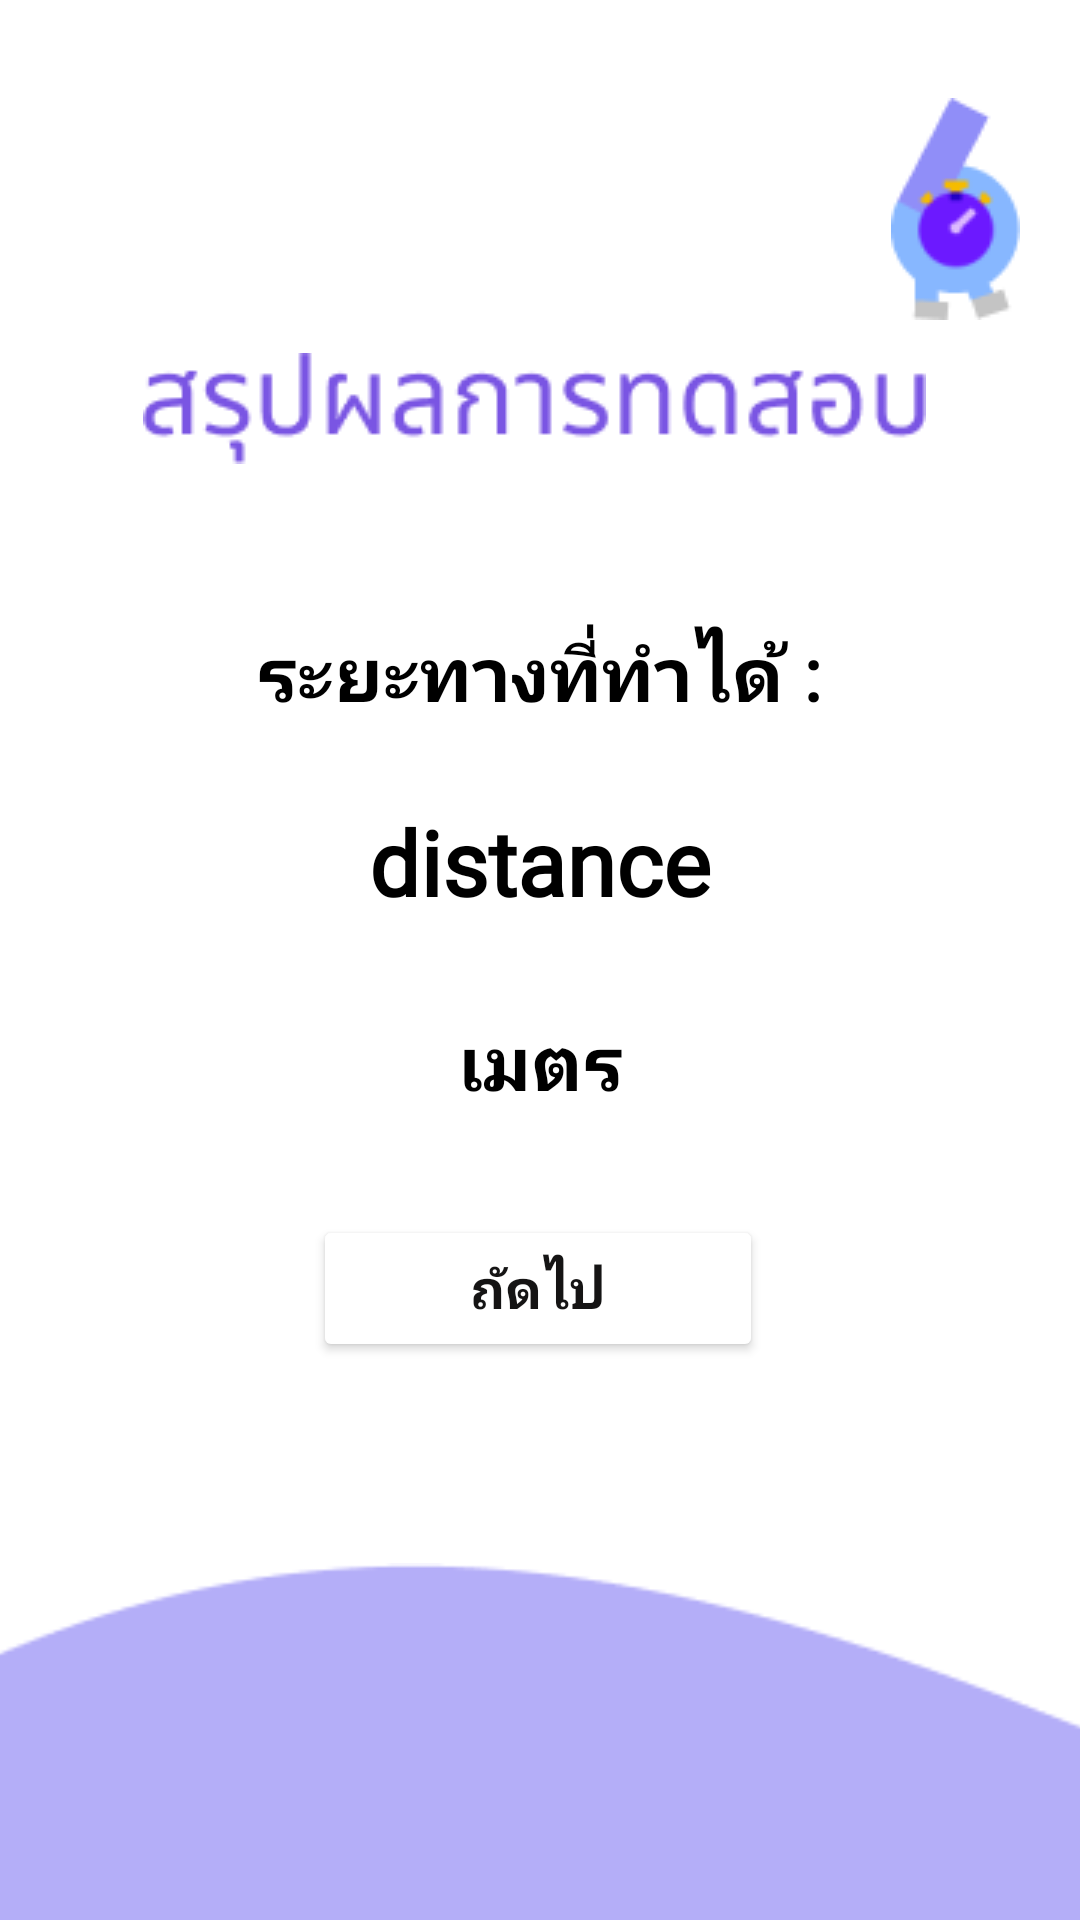

Reconstruct the res/layout file that produces this screen, plus the resources it refers to.
<!-- AndroidManifest.xml: application theme Theme.WalkFromHome -->
<!-- res/layout/activity_show_test_result_guest.xml -->
<?xml version="1.0" encoding="utf-8"?>
<androidx.constraintlayout.widget.ConstraintLayout xmlns:android="http://schemas.android.com/apk/res/android"
    xmlns:app="http://schemas.android.com/apk/res-auto"
    xmlns:tools="http://schemas.android.com/tools"
    android:layout_width="match_parent"
    android:layout_height="match_parent"
    tools:context=".show_test_result_guest">

    <ImageView
        android:id="@+id/image2"
        android:layout_width="wrap_content"
        android:layout_height="wrap_content"
        app:layout_constraintBottom_toBottomOf="parent"
        app:layout_constraintEnd_toEndOf="parent"
        app:layout_constraintHorizontal_bias="0.48"
        app:layout_constraintStart_toStartOf="parent"
        app:layout_constraintTop_toTopOf="parent"
        app:layout_constraintVertical_bias="0.195"
        app:srcCompat="@drawable/show_test_result_page" />

    <ImageView
        android:id="@+id/logo2"
        android:layout_width="wrap_content"
        android:layout_height="wrap_content"
        android:layout_marginStart="250dp"
        android:layout_marginTop="15dp"
        app:layout_constraintBottom_toBottomOf="parent"
        app:layout_constraintEnd_toEndOf="parent"
        app:layout_constraintHorizontal_bias="0.703"
        app:layout_constraintStart_toStartOf="parent"
        app:layout_constraintTop_toTopOf="parent"
        app:layout_constraintVertical_bias="0.032"
        app:srcCompat="@drawable/third_page_logo"
        tools:ignore="ImageContrastCheck"
        tools:srcCompat="@drawable/third_page_logo" />

    <Button
        android:id="@+id/next_button"
        android:layout_width="150dp"
        android:layout_height="49dp"
        android:backgroundTint="#FFFF"
        android:fontFamily="@font/poppins"
        android:text="ถัดไป"
        android:textColor="#151414"
        android:textSize="18sp"
        android:textStyle="bold"
        app:layout_constraintBottom_toBottomOf="parent"
        app:layout_constraintEnd_toEndOf="parent"
        app:layout_constraintHorizontal_bias="0.497"
        app:layout_constraintStart_toStartOf="parent"
        app:layout_constraintTop_toTopOf="parent"
        app:layout_constraintVertical_bias="0.685"
        app:strokeColor="#908EF8"
        app:strokeWidth="2dp" />

    <ImageView
        android:id="@+id/show_test_ellispe_"
        android:layout_width="420dp"
        android:layout_height="119dp"
        app:layout_constraintBottom_toBottomOf="parent"
        app:layout_constraintEnd_toEndOf="parent"
        app:layout_constraintHorizontal_bias="0.027"
        app:layout_constraintStart_toStartOf="parent"
        app:layout_constraintTop_toTopOf="parent"
        app:layout_constraintVertical_bias="1.0"
        app:srcCompat="@drawable/show_test_result_ellipse_1" />

    <TextView
        android:id="@+id/distance"
        android:layout_width="wrap_content"
        android:layout_height="wrap_content"
        android:fontFamily="@font/poppins"
        android:text="distance"
        android:textColor="#000000"
        android:textSize="30sp"
        android:textStyle="bold"
        app:layout_constraintBottom_toBottomOf="parent"
        app:layout_constraintEnd_toEndOf="parent"
        app:layout_constraintStart_toStartOf="parent"
        app:layout_constraintTop_toTopOf="parent"
        app:layout_constraintVertical_bias="0.445" />

    <TextView
        android:layout_width="wrap_content"
        android:layout_height="wrap_content"
        android:fontFamily="@font/poppins"
        android:text="ระยะทางที่ทำได้ :"
        android:textColor="#000000"
        android:textSize="25sp"
        android:textStyle="bold"
        app:layout_constraintBottom_toBottomOf="@+id/show_test_ellispe_"
        app:layout_constraintEnd_toEndOf="parent"
        app:layout_constraintHorizontal_bias="0.498"
        app:layout_constraintStart_toStartOf="parent"
        app:layout_constraintTop_toTopOf="parent"
        app:layout_constraintVertical_bias="0.342" />

    <TextView
        android:layout_width="wrap_content"
        android:layout_height="wrap_content"
        android:text="เมตร"
        android:fontFamily="@font/poppins"
        android:textColor="#000000"
        android:textSize="25sp"
        android:textStyle="bold"
        app:layout_constraintBottom_toBottomOf="@+id/show_test_ellispe_"
        app:layout_constraintEnd_toEndOf="parent"
        app:layout_constraintStart_toStartOf="parent"
        app:layout_constraintTop_toTopOf="parent"
        app:layout_constraintVertical_bias="0.556" />

</androidx.constraintlayout.widget.ConstraintLayout>
<!-- resources referenced by this layout -->
<resources>
  <!-- drawable show_test_result_ellipse_1: png bitmap (drawable, 1504 bytes) -->
  <!-- drawable show_test_result_page: png bitmap (drawable, 4054 bytes) -->
  <!-- drawable third_page_logo: png bitmap (drawable, 2341 bytes) -->
  <style name="Theme.WalkFromHome" parent="Theme.MaterialComponents.DayNight.NoActionBar">
          
          <item name="colorPrimary">@color/purple_500</item>
          <item name="colorPrimaryVariant">@color/purple_700</item>
          <item name="colorOnPrimary">@color/white</item>
          
          <item name="colorSecondary">@color/teal_200</item>
          <item name="colorSecondaryVariant">@color/teal_700</item>
          <item name="colorOnSecondary">@color/black</item>
          
          <item name="android:statusBarColor" tools:targetApi="l">?attr/colorPrimaryVariant</item>
          
      </style>
  <color name="purple_500">#FF6200EE</color>
  <color name="purple_700">#FF3700B3</color>
  <color name="white">#FFFFFFFF</color>
  <color name="teal_200">#FF03DAC5</color>
  <color name="teal_700">#FF018786</color>
  <color name="black">#FF000000</color>
</resources>
